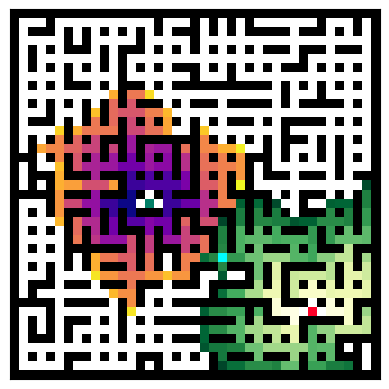

Generate this figure with matplotlib:
import matplotlib
import numpy as np
import random
import matplotlib.pyplot as plt
import time
import heapq


#Funcion para reconstruir camino mas corto
def reconstruct_path(prev, fin):
    nodo = fin
    path = []
    while nodo is not None:
        path.append(nodo)
        nodo = prev[nodo]
    return path[::-1]

#Funcion para calcular distancia de Manhattan
def dist_Man(x1, y1, x2, y2):
    return abs(x1 - x2) + abs(y1 - y2)

#Funcion para pasar de coordenadas i,j a indice de la matriz de adyacencia
def idd(i,j,c):
    return int(i * c + j)

def idd_i(index,c):
    return int(index/c)
def idd_j(index,c):
    return index- int(index / c)*c

def lab_list_Ad(list_Ad,f,c,s,s2,p): #f:Filas c:columnas s:semilla p_prob
    list_peso = [[] for col in range(f * c)] #Se crea lista de pesos
    random.seed(s)
    state1 = random.getstate()
    random.seed(s2)
    state2 = random.getstate()
    for i in range(f):
        for j in range(c):
            random.setstate(state1)
            ranu = random.uniform(0, 1)
            state1 = random.getstate()

            random.setstate(state2)
            peso = round(random.uniform(1, 12))
            state2 = random.getstate()

            if i > 0 and ranu < p:#Con probabilidad p se crea pasillo entre i,j y i-1.j
                list_Ad[idd(i,j,c)].append(idd(i - 1, j,c))
                list_peso[idd(i, j, c)].append(peso)
                list_Ad[idd(i-1,j,c)].append(idd(i, j,c))
                list_peso[idd(i - 1, j, c)].append(peso)

            random.setstate(state1)
            ranu = random.uniform(0, 1)
            state1 = random.getstate()

            random.setstate(state2)
            peso = round(random.uniform(1, 12))
            state2 = random.getstate()

            if j > 0 and ranu < p:#Con probabilidad p se crea pasillo entre i,j y i.j-1
                list_Ad[idd(i,j,c)].append(idd(i, j-1,c))
                list_peso[idd(i,j,c)].append(peso)
                list_Ad[idd(i,j-1,c)].append(idd(i, j,c))
                list_peso[idd(i, j - 1, c)].append(peso)
    return([list_Ad,list_peso])

## Crear e Inicializar matriz de mapa de calor con ceros
def mat_Heat(list_Ad,f,c):
    mat = np.full((f * 2 + 1, c * 2 + 1), -100) #Muros con valor -100
    ## Recorrer los índices originales de las habitaciones
    for i in range(f):
        for j in range(c):
            ## Poner habitación en mat (multiplicar por 2 para dejar espacio a los pasillos y sumar 1 para saltarse el borde)
            mat[i * 2 + 1][j * 2 + 1] = 0
            ## Poner pasillos hacia abajo (si la habitación es de la última fila de habitaciones la saltamos, no puede tener pasillo hacia abajo y preguntaríamos por un nodo cuyo índice no existe).
            if i < f - 1 and idd(i + 1, j, c) in list_Ad[idd(i, j, c)]:
                mat[i * 2 + 2][j * 2 + 1] = 0
            ##Poner pasillos hacia la derecha (si la habitación es de la última columna de habitaciones, la saltamos, no puede tener pasillo hacia la derecha y preguntaríamos por un nodo cuyo índice no existe).
            if j < c - 1 and idd(i, j + 1, c) in list_Ad[idd(i, j, c)]:
                mat[i * 2 + 1][j * 2 + 2] = 0

    return mat

def dij_mod_bid(LAd,list_peso,i_com,j_com,i_fin,j_fin,f):
    # Inicializar conjuntos frontera y distancias
    start = idd(i_com, j_com, c)
    end = idd(i_fin, j_fin, c)
    frontier_start = []
    frontier_end = []
    heapq.heappush(frontier_start, (0, start))
    heapq.heappush(frontier_end, (0, end))
    expanded_start = set()
    expanded_end = set()
    dist_start = [float("inf")] * (f * f)  # Distancia actual desde el nodo inicial
    dist_end = [float("inf")] * (f * f)  # Distancia actual desde el nodo final
    prev_start = [None] * (f * f)  # Nodo previo desde el nodo inicial
    prev_end = [None] * (f * f)  # Nodo previo desde el nodo final
    dist_start[start] = 0
    dist_end[end] = 0
    union=-1

    # Iterar hasta que alguno de los conjuntos de frontera esté vacío
    while frontier_start and frontier_end:
        # Obtener el nodo con la distancia mínima desde el nodo inicial
        cost, node = heapq.heappop(frontier_start)

        # Si el nodo ya ha sido expandido desde el nodo final, se ha encontrado un camino mínimo
        if node in expanded_end:
            union=node
            break

        # Si el nodo no ha sido expandido, añádelo al conjunto de nodos expandidos desde el nodo inicial y expande todos sus vecinos
        if node not in expanded_start:
            expanded_start.add(node)
            for vec in LAd[node]:
                # Calcular la distancia alternativa
                alt = dist_start[node] + list_peso[node][LAd[node].index(vec)]
                # Si la distancia alternativa es menor que la distancia actual, actualizar la distancia y agregar el nodo a la frontera
                if alt < dist_start[vec]:
                    dist_start[vec] = alt
                    prev_start[vec] = node
                    heapq.heappush(frontier_start, (alt, vec))

        # Obtener el nodo con la distancia mínima desde el nodo final
        cost, node = heapq.heappop(frontier_end)

        # Si el nodo ya ha sido expandido desde el nodo inicial, se ha encontrado un camino mínimo
        if node in expanded_start:
            union=node
            break

        # Si el nodo no ha sido expandido, añádelo al conjunto de nodos expandidos desde el nodo inicial y expande todos sus vecinos
        if node not in expanded_end:
            expanded_end.add(node)
            for vec in LAd[node]:
             # Calcular la distancia alternativa
             alt = dist_end[node] + list_peso[node][LAd[node].index(vec)]
             # Si la distancia alternativa es menor que la distancia actual, actualizar la distancia y agregar el nodo a la frontera
             if alt < dist_end[vec]:
                 dist_end[vec] = alt
                 prev_end[vec] = node
                 heapq.heappush(frontier_end, (alt, vec))
    # Crear lista para almacenar el camino
    path = []
    # Si se ha encontrado un camino mínimo
    if union != -1:
        path_start=reconstruct_path(prev_start,union)
        path_end = reconstruct_path(prev_end, union)
        path_end.pop()
        path_end=path_end[::-1]
        path = path_start + path_end
    return [dist_start,dist_end,union,path]

def A_star_bid(LAd,list_peso,i_com,j_com,i_fin,j_fin,f):
    # Inicializar conjuntos frontera y distancias
    start = idd(i_com, j_com, c)
    end = idd(i_fin, j_fin, c)
    frontier_start = []
    frontier_end = []
    heapq.heappush(frontier_start, (0, start))
    heapq.heappush(frontier_end, (0, end))
    expanded_start = set()
    expanded_end = set()
    dist_start = [float("inf")] * (f * f)  # Distancia actual desde el nodo inicial
    dist_end = [float("inf")] * (f * f)  # Distancia actual desde el nodo final
    prev_start = [None] * (f * f)  # Nodo previo desde el nodo inicial
    prev_end = [None] * (f * f)  # Nodo previo desde el nodo final
    dist_start[start] = 0
    dist_end[end] = 0
    union=-1

    # Iterar hasta que alguno de los conjuntos de frontera esté vacío
    while frontier_start and frontier_end:
        # Obtener el nodo con la distancia mínima desde el nodo inicial
        cost, node = heapq.heappop(frontier_start)

        # Si el nodo ya ha sido expandido desde el nodo final, se ha encontrado un camino mínimo
        if node in expanded_end:
            union=node
            break

        # Si el nodo no ha sido expandido, añádelo al conjunto de nodos expandidos desde el nodo inicial y expande todos sus vecinos
        if node not in expanded_start:
            expanded_start.add(node)
            for vec in LAd[node]:
                # Calcular la distancia alternativa
                alt = dist_start[node] + list_peso[node][LAd[node].index(vec)]
                # Si la distancia alternativa es menor que la distancia actual, actualizar la distancia y agregar el nodo a la frontera
                if alt < dist_start[vec]:
                    dist_start[vec] = alt
                    prev_start[vec] = node
                    # Calculamos la distancia de Manhattan entre el nodo vecino y el nodo final como una estimación del costo restante
                    manhattan = dist_Man(idd_i(vec, c), idd_j(vec, c), i_fin, j_fin)
                    heapq.heappush(frontier_start, (alt + manhattan, vec))

        # Obtener el nodo con la distancia mínima desde el nodo final
        cost, node = heapq.heappop(frontier_end)

        # Si el nodo ya ha sido expandido desde el nodo inicial, se ha encontrado un camino mínimo
        if node in expanded_start:
            union=node
            break

        # Si el nodo no ha sido expandido, añádelo al conjunto de nodos expandidos desde el nodo inicial y expande todos sus vecinos
        if node not in expanded_end:
            expanded_end.add(node)
            for vec in LAd[node]:
             # Calcular la distancia alternativa
             alt = dist_end[node] + list_peso[node][LAd[node].index(vec)]
             # Si la distancia alternativa es menor que la distancia actual, actualizar la distancia y agregar el nodo a la frontera
             if alt < dist_end[vec]:
                 dist_end[vec] = alt
                 prev_end[vec] = node
                 # Calculamos la distancia de Manhattan entre el nodo vecino y el nodo final como una estimación del costo restante
                 manhattan = dist_Man(idd_i(vec, c), idd_j(vec, c), i_com, j_com)
                 heapq.heappush(frontier_end, (alt + manhattan, vec))
    # Crear lista para almacenar el camino
    path = []
    # Si se ha encontrado un camino mínimo
    if union != -1:
        path_start = reconstruct_path(prev_start, union)
        path_end = reconstruct_path(prev_end, union)
        path_end.pop()
        path_end = path_end[::-1]
        path = path_start + path_end
    return [dist_start, dist_end, union, path]

def pinta_dij(z,dist,c):
    for i in range(c):
        for j in range(c):
            if dist[idd(i,j,c)]!=np.inf:
                z[i * 2 + 1][j * 2 + 1] = dist[idd(i,j,c)]
                if j!=0 :
                    if dist[idd(i, j-1, c)] !=np.inf and z[i * 2 + 1][j * 2 ] != -100:
                        z[i * 2 + 1][j * 2 ] = min(dist[idd(i, j, c)],dist[idd(i, j-1, c)])
                if i!=0 :
                    if dist[idd(i-1, j, c)] !=np.inf and z[i * 2][j * 2 +1] != -100:
                        z[i * 2][j * 2 +1] = min(dist[idd(i, j, c)],dist[idd(i-1, j, c)])







##########INTRODUCCION PARAMETROS#########

f=20    #filas
c=20    #columnas
p=0.75     #Probabilidad de pasillo abierto
s=4 #semilla
s2=3 #semilla pesos
s3=9 #semilla inicio fin
mod_dij="modif" #modo del algoritmo de Dijkstra: "modif", "a_star"
##########INTRODUCCION PARAMETROS#########


#Se crea lista
list_Ad=[[] for col in range(f*c)]

#Se rellena la estructura indicada en modo con tamaño f y c
#creando los muros  aleatorios segun el parametro p
list_Ad=lab_list_Ad(list_Ad,f,c,s,s2,p)
list_peso=list_Ad[1]
list_Ad=list_Ad[0]

#Se pintan la matrices

z=mat_Heat(list_Ad,f,c)
z_end=mat_Heat(list_Ad,f,c)


random.seed(s3)
#Se elige el nodo de comienzo
i_com = round(random.uniform(0, f-1))
j_com = round(random.uniform(0,c-1))


# Se elige el nodo de final
i_fin = round(random.uniform(0, f - 1))
j_fin = round(random.uniform(0, c - 1))

while i_fin==i_com and j_fin==j_com:
    i_fin = round(random.uniform(0, f - 1))
    j_fin = round(random.uniform(0, c - 1))




#Se aplica el algoritmo de Dijkstra con o sin la modificacion propuesta
result=[]
t_start = time.time()
if mod_dij=="modif":
    result =dij_mod_bid(list_Ad,list_peso,i_com,j_com,i_fin,j_fin,f)
elif mod_dij=="a_star":
    result = A_star_bid(list_Ad, list_peso, i_com, j_com, i_fin, j_fin, f)

t_end=time.time()
t_tot=(t_end-t_start)
print("Tiempo: ",(t_end-t_start)* 1000000, " microsegundos")

dist_start=result[0]
dist_end=result[1]
union=result[2]
path=result[3]

print("Camino: ", path)

pinta_dij(z,dist_start,c)
pinta_dij(z_end,dist_end,c)

#Se marcan los nodos de inicio y final y la union
z[i_com * 2 + 1][j_com * 2 + 1] = -5
z[i_fin * 2 + 1][j_fin * 2 + 1] = -15
if union>-1:
    z[idd_i(union,f)* 2 + 1][idd_j(union,f) * 2 + 1] = -25

z_end[i_com * 2 + 1][j_com * 2 + 1] = -5
z_end[i_fin * 2 + 1][j_fin * 2 + 1] = -15
if union>-1:
    z_end[idd_i(union,f)* 2 + 1][idd_j(union,f) * 2 + 1] = -25


#Representacion grafica
#Se separan muros (negro) de pasillos y nodos recorridos(rojo)
z1=np.ma.masked_outside(z, 1, 1000)
z1_end=np.ma.masked_outside(z_end, 1, 1000)
z2=np.ma.masked_outside(z,-1000,-31)
z_union=np.ma.masked_outside(z,-30,-21)
z3=np.ma.masked_outside(z, -20,-10)
z4=np.ma.masked_outside(z, -9,-1)
z4=z4+300

plt.imshow(z4,cmap="summer") #Verde para inicio
plt.imshow(z3,cmap="gist_rainbow")#Rojo para final
plt.imshow(z2,cmap="gray")
plt.imshow(z_union,cmap="cool") #Punto de unión
plt.imshow(z1,cmap="plasma",interpolation="nearest") #Desde nodo start
plt.imshow(z1_end,cmap="YlGn",interpolation="nearest") #Desde nodo end

plt.gca().invert_yaxis()

matplotlib.pyplot.xticks([])
matplotlib.pyplot.yticks([])

plt.show()  #Mostramos el mapa